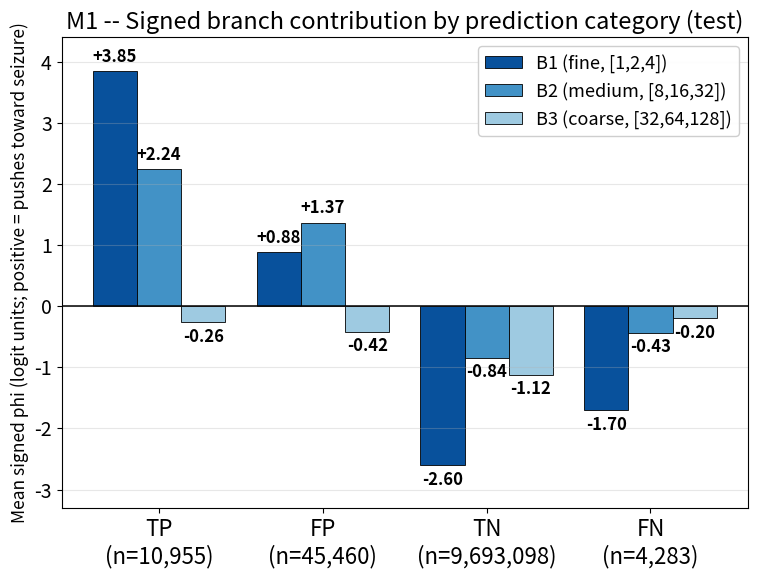

This figure's Python source:
"""
recolor_m1_signed_contribution_big.py
=====================================
Re-render the "M1 -- Signed branch contribution by prediction category
(test)" branch-Shapley diverging bar chart (Figure C) with larger, clearer
fonts sized for an Elsevier single manuscript column.

The M1 Shapley CSV is not present on this machine (only M3/M4 are), so this
is reconstructed from the values printed in the existing PNG rather than
regenerated through branch_shapley_plots.py. Palette, bar layout, zero line
and labels mirror branch_shapley_plots.plot_c_mean_signed_phi; only the
figure size and font sizes change (bumped well above the source's 8/9 pt).

Outputs the PNG named for the LaTeX \\includegraphics line plus a vector PDF.
"""

from pathlib import Path

import numpy as np
import matplotlib
matplotlib.use("Agg")
import matplotlib.pyplot as plt

# ── Values read directly from the existing Figure C ──────────────────────
CATEGORIES = ["TP", "FP", "TN", "FN"]
COUNTS     = [10955, 45460, 9693098, 4283]
B1 = [ 3.85,  0.88, -2.60, -1.70]   # fine
B2 = [ 2.24,  1.37, -0.84, -0.43]   # medium
B3 = [-0.26, -0.42, -1.12, -0.20]   # coarse
SERIES = [B1, B2, B3]

BRANCH_LABELS = ["B1 (fine, [1,2,4])",
                 "B2 (medium, [8,16,32])",
                 "B3 (coarse, [32,64,128])"]
BRANCH_COLORS = ["#08519C", "#4292C6", "#9ECAE1"]  # dark / mid / light blue
BRANCH_EDGE   = "black"

TITLE  = "M1 -- Signed branch contribution by prediction category (test)"
YLABEL = "Mean signed phi (logit units; positive = pushes toward seizure)"

OUT_DIR = Path(
    r"C:\Users\messi\OneDrive\Desktop\Desktop\TCN_UNIQURE_PROJECT"
    r"\MultiScaleTCN\interpret_branch_ablation\test\figures")
OUT_STEM = "m1_shapley_test_signed_branch_contribution"

# ── Legibility: fonts well above the source (8/9 pt). ─────────────────────
plt.rcParams.update({
    "font.size":       14,
    "axes.titlesize":  17,
    "xtick.labelsize": 16,
    "ytick.labelsize": 14,
    "legend.fontsize": 13,
})


def main():
    x = np.arange(len(CATEGORIES))
    bw = 0.27
    fig, ax = plt.subplots(figsize=(7.8, 6.0))

    for i, (vals, label, color) in enumerate(zip(SERIES, BRANCH_LABELS, BRANCH_COLORS)):
        bars = ax.bar(x + (i - 1) * bw, vals, bw, label=label, color=color,
                      edgecolor=BRANCH_EDGE, linewidth=0.6)
        for b, v in zip(bars, vals):
            ax.text(b.get_x() + b.get_width() / 2,
                    v + (0.09 if v >= 0 else -0.09),
                    "%+0.2f" % v,
                    ha="center", va="bottom" if v >= 0 else "top",
                    fontsize=12, fontweight="bold")

    ax.axhline(0, color="black", linewidth=1.1)
    ax.set_xticks(x)
    ax.set_xticklabels(["%s\n(n=%s)" % (c, "{:,}".format(int(n)))
                        for c, n in zip(CATEGORIES, COUNTS)])
    ax.set_ylabel(YLABEL, fontsize=12.5)
    ax.set_title(TITLE)
    ax.set_ylim(-3.3, 4.4)
    ax.legend(loc="upper right", framealpha=0.95)
    ax.grid(axis="y", alpha=0.3)

    plt.tight_layout()
    OUT_DIR.mkdir(parents=True, exist_ok=True)
    png = OUT_DIR / (OUT_STEM + ".png")
    pdf = OUT_DIR / (OUT_STEM + ".pdf")
    plt.savefig(pdf, bbox_inches="tight")
    plt.savefig(png, dpi=300, bbox_inches="tight")
    plt.close()
    print("Saved:", pdf)
    print("Saved:", png)


if __name__ == "__main__":
    main()
